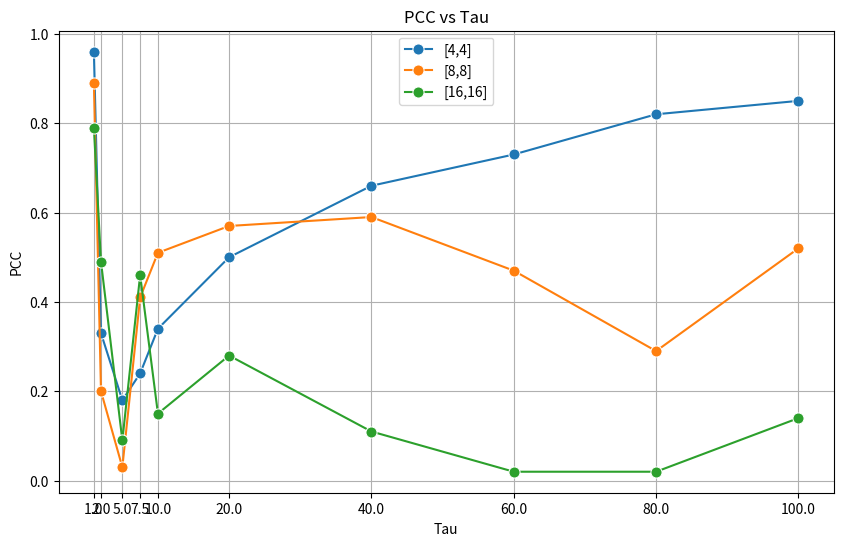

The matplotlib source for this figure:
import seaborn as sns
import matplotlib.pyplot as plt


# Data
# tau = [1, 7.5, 20, 100]
# tau1_pcc = [0.52, 0.25, -0.14]
# tau7_5_pcc = [0.24, 0.41, 0.46]
# tau_10_pcc = [0.34, 0.51, 0.15]
# tau_20_pcc = [0.49, 0.57, 0.28]
# tau_100_pcc = [0.84, 0.49, 0.12]


# Data
tau = [1, 2, 5, 7.5, 10, 20, 40, 60, 80, 100]
# tau = [1/epsilon for epsilon in tau]
# tau1_pcc = [0.52, 0.25, -0.14]
# tau_2_pcc = [0.44, 0.22, 0.54]
# tau_5_pcc = [0.18, 0.03, 0.09]
# tau7_5_pcc = [0.24, 0.41, 0.46]
# tau_10_pcc = [0.34, 0.51, 0.15]
# tau_20_pcc = [0.49, 0.57, 0.28]
# tau_40_pcc = [0.65, 0.58, 0.09]
# tau_60_pcc = [0.72, 0.46, 0.01]
# tau_80_pcc = [0.81, 0.28, 0.0]
# tau_100_pcc = [0.84, 0.49, 0.12]

tau1_pcc = [0.96, 0.89, 0.79]
tau_2_pcc = [0.33, 0.20, 0.49]
tau_5_pcc = [0.18, 0.03, 0.09]
tau7_5_pcc = [0.24, 0.41, 0.46]
tau_10_pcc = [0.34, 0.51, 0.15]
tau_20_pcc = [0.50, 0.57, 0.28]
tau_40_pcc = [0.66, 0.59, 0.11]
tau_60_pcc = [0.73, 0.47, 0.02]
tau_80_pcc = [0.82, 0.29, 0.02]
tau_100_pcc = [0.85, 0.52, 0.14]

tau1_mse = [0.00031639285874495, 0.00010429361189184934, 4.72627015122903e-05]
tau2_mse = [0.10047021465991421, 0.0828604933802227, 0.05869697316881595]
tau5_mse = [0.3564313456995779, 0.17459837340477086, 0.0453827876930595]
tau7_5_mse = [0.5756316387322697, 0.05205400636486285, 0.01382994466696515]
tau_10_mse = [0.2131559948086851, 0.03583109871163275, 0.006919229694493]
tau_20_mse = [0.11354634896132745, 0.014973468725776, 0.00525951738815155]
tau_40_mse = [0.034013464296126554, 0.007334053895431699, 0.00276174137755735]
tau_60_mse = [0.0220665235857927, 0.00587050943629985, 0.00324709672517055]
tau_80_mse = [0.0160305020026192, 0.0052106054791731, 0.00424999359544775]
tau_100_mse = [0.018055084963948552, 0.00482930397203825, 0.00342511461057305]

pcc_per_layer = [list(t) for t in zip(tau1_pcc, tau_2_pcc, tau_5_pcc,tau7_5_pcc, tau_10_pcc, tau_20_pcc, tau_40_pcc, tau_60_pcc, tau_80_pcc, tau_100_pcc)]
nodes_4 = pcc_per_layer[0]
nodes_8 = pcc_per_layer[1]
nodes_16 = pcc_per_layer[2]

mse_per_layer = [list(r) for r in zip(tau1_mse, tau2_mse, tau5_mse, tau7_5_mse, tau_10_mse, tau_20_mse, tau_40_mse, tau_60_mse, tau_80_mse, tau_100_mse)]
mse_4 = mse_per_layer[0]
mse_8 = mse_per_layer[1]
mse_16 = mse_per_layer[2]


# Create DataFrame
import pandas as pd
df = pd.DataFrame({
    'tau': tau,
    '[4,4]': nodes_4,
    '[8,8]': nodes_8,
    '[16,16]': nodes_16
})

df_mse = pd.DataFrame({
    'tau': tau,
    '[4,4]': mse_4,
    '[8,8]': mse_8,
    '[16,16]': mse_16
})


# Plot PCC
fig, ax1 = plt.subplots(figsize=(10,6))
default_palette = sns.color_palette(n_colors=3)
sns.lineplot(data=df, x='tau', y='[4,4]', marker='o', markersize=8, label='[4,4]', ax=ax1, palette=default_palette)
sns.lineplot(data=df, x='tau', y='[8,8]', marker='o', markersize=8, label='[8,8]', ax=ax1, palette=default_palette)
sns.lineplot(data=df, x='tau', y='[16,16]', marker='o', markersize=8, label='[16,16]', ax=ax1, palette=default_palette)
ax1.set_xlabel('Tau')
ax1.set_ylabel('PCC')
ax1.set_xticks(tau)

# plot MSE
# a2 = ax1.twinx()
# pastel_palette = sns.color_palette("pastel", n_colors=3)
# print(pastel_palette)
# sns.lineplot(data=df_mse, x='tau', y='[4,4]', marker='o', markersize=8, label='[4,4]', ax=ax1, palette=pastel_palette[:3])
# sns.lineplot(data=df_mse, x='tau', y='[8,8]', marker='o', markersize=8, label='[8,8]', ax=ax1, palette=pastel_palette[:3])
# sns.lineplot(data=df_mse, x='tau', y='[16,16]', marker='o', markersize=8, label='[16,16]', ax=ax1, palette=pastel_palette[:3])

# plt.legend(title='Label')
plt.grid(True)
plt.title('PCC vs Tau')
plt.show()
